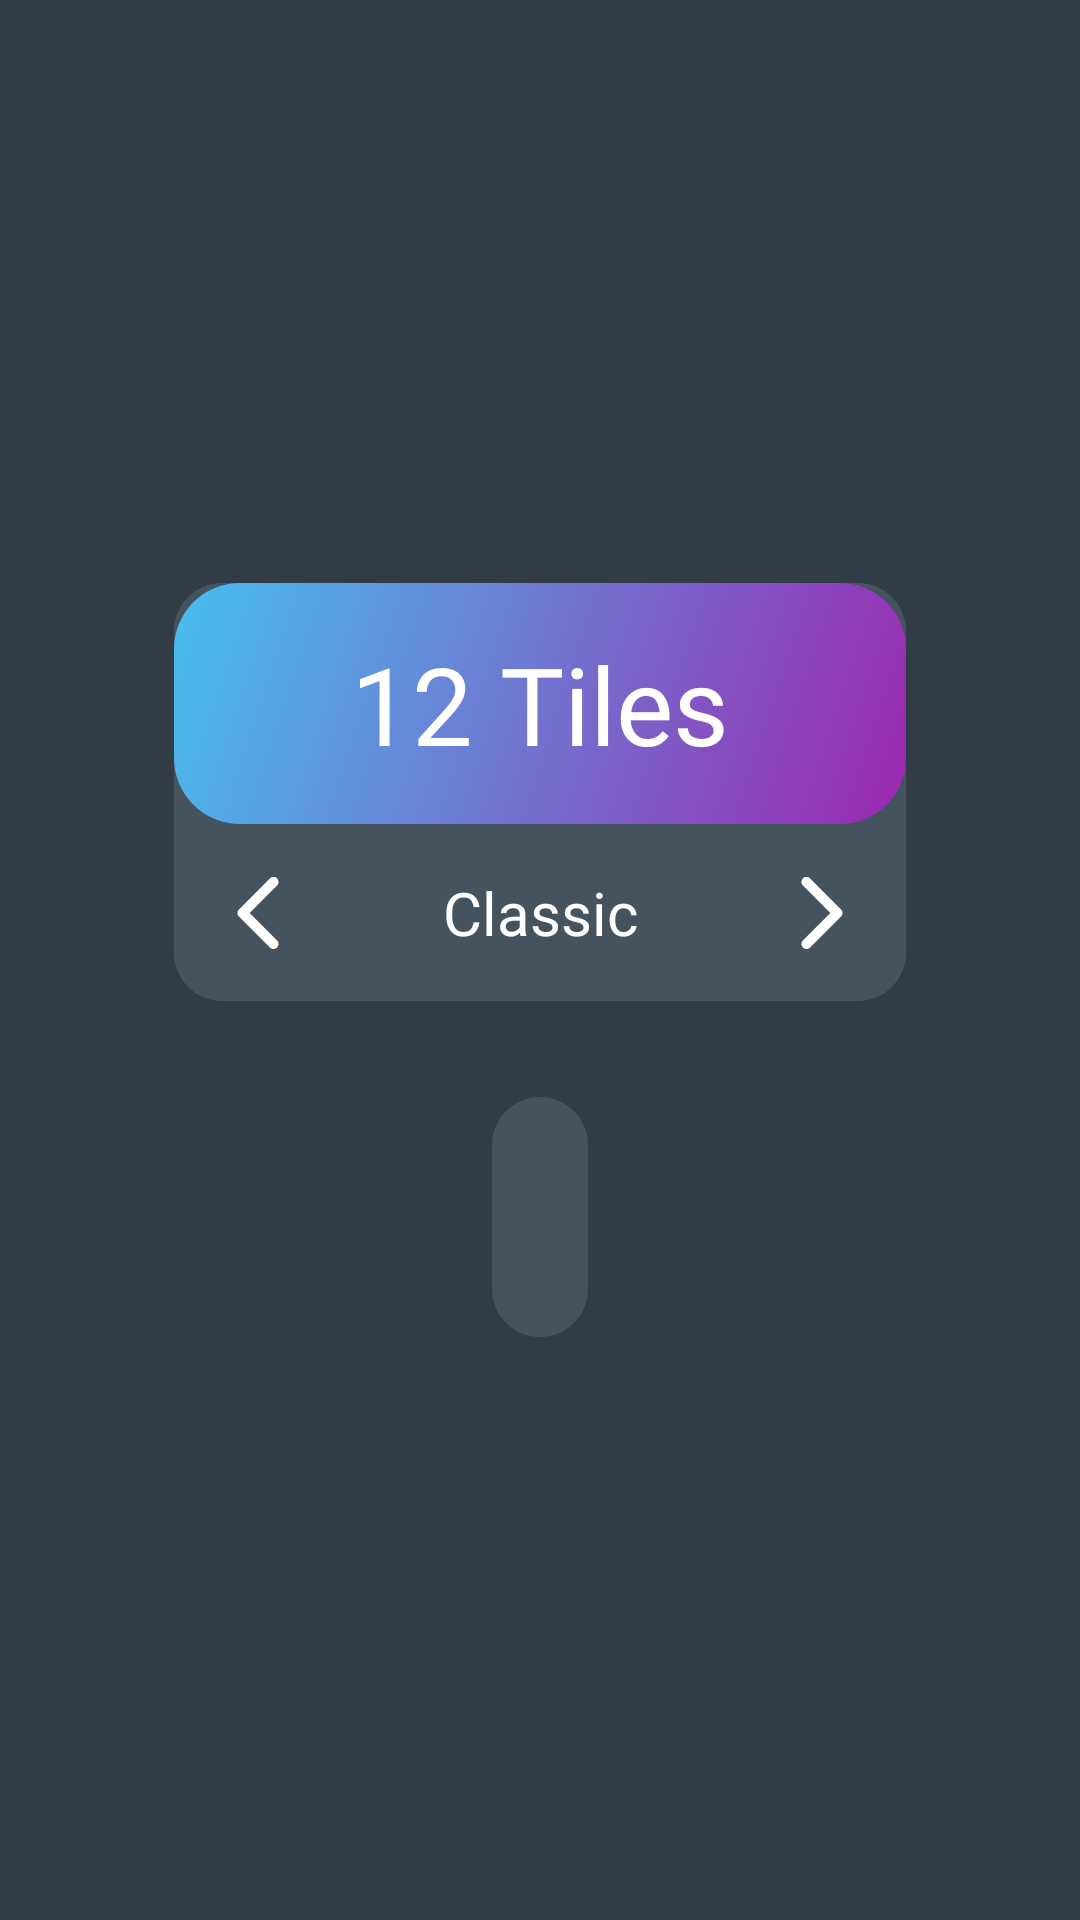

The Android layout XML behind this screen, and the referenced resources:
<!-- AndroidManifest.xml: application theme AppTheme -->
<!-- res/layout/activity_menu.xml -->
<?xml version="1.0" encoding="utf-8"?>
<androidx.constraintlayout.widget.ConstraintLayout xmlns:android="http://schemas.android.com/apk/res/android"
    xmlns:app="http://schemas.android.com/apk/res-auto"
    xmlns:tools="http://schemas.android.com/tools"
    android:layout_width="match_parent"
    android:layout_height="match_parent"
    android:background="@color/dark_primary_color"
    android:orientation="vertical"
    android:paddingStart="16dp"
    android:paddingEnd="16dp"
    tools:context=".ui.MenuActivity">

    <androidx.constraintlayout.widget.ConstraintLayout
        android:id="@+id/title_container"
        android:layout_width="wrap_content"
        android:layout_height="wrap_content"
        android:layout_marginBottom="32dp"
        android:background="@drawable/shape_grid"
        android:backgroundTint="@color/dark_secondary_color"
        app:layout_constraintBottom_toTopOf="@+id/menu_list"
        app:layout_constraintEnd_toEndOf="parent"
        app:layout_constraintStart_toStartOf="parent"
        app:layout_constraintTop_toTopOf="parent"
        app:layout_constraintVertical_chainStyle="packed">

        <ImageView
            android:id="@+id/arrow_left"
            android:layout_width="wrap_content"
            android:layout_height="wrap_content"
            android:layout_marginStart="2dp"
            android:padding="14dp"
            android:src="@drawable/ic_arrow_left"
            app:layout_constraintBottom_toBottomOf="parent"
            app:layout_constraintStart_toStartOf="parent"
            app:layout_constraintTop_toBottomOf="@+id/tile_card">
        </ImageView>

        <ImageView
            android:id="@+id/arrow_right"
            android:layout_width="wrap_content"
            android:layout_height="wrap_content"
            android:layout_marginEnd="2dp"
            android:padding="14dp"
            android:src="@drawable/ic_arrow_right"
            app:layout_constraintBottom_toBottomOf="parent"
            app:layout_constraintEnd_toEndOf="parent"
            app:layout_constraintTop_toBottomOf="@+id/tile_card">
        </ImageView>

        <TextView
            android:id="@+id/difficulty_title"
            android:layout_width="120dp"
            android:layout_height="wrap_content"
            android:layout_marginTop="16dp"
            android:layout_marginBottom="16dp"
            android:fontFamily="@font/raleway_bold"
            android:text="@string/classic"
            android:textAlignment="center"
            android:textColor="@color/white"
            android:textSize="20sp"
            app:layout_constraintBottom_toBottomOf="parent"
            app:layout_constraintEnd_toStartOf="@+id/arrow_right"
            app:layout_constraintStart_toEndOf="@+id/arrow_left"
            app:layout_constraintTop_toBottomOf="@+id/tile_card"
            app:layout_constraintVertical_bias="0.5">
        </TextView>

        <androidx.constraintlayout.widget.ConstraintLayout
            android:id="@+id/tile_card"
            android:layout_width="244dp"
            android:layout_height="wrap_content"
            android:background="@drawable/gradient"
            android:padding="@dimen/default_size"
            app:layout_constraintEnd_toEndOf="parent"
            app:layout_constraintHorizontal_bias="0.0"
            app:layout_constraintStart_toStartOf="parent"
            app:layout_constraintTop_toTopOf="parent">

            <TextView
                android:id="@+id/game_title"
                android:layout_width="wrap_content"
                android:layout_height="wrap_content"
                android:fontFamily="@font/raleway_bold"
                android:text="@string/app_name"
                android:textAlignment="center"
                android:textColor="@color/white"
                android:textSize="36sp"
                app:layout_constraintBottom_toBottomOf="parent"
                app:layout_constraintEnd_toEndOf="parent"
                app:layout_constraintHorizontal_bias="0.5"
                app:layout_constraintStart_toStartOf="parent"
                app:layout_constraintTop_toTopOf="parent">
            </TextView>
        </androidx.constraintlayout.widget.ConstraintLayout>
    </androidx.constraintlayout.widget.ConstraintLayout>


    <androidx.constraintlayout.widget.ConstraintLayout
        android:id="@+id/menu_list"
        android:layout_width="wrap_content"
        android:layout_height="wrap_content"
        android:background="@drawable/shape_grid"
        android:backgroundTint="@color/dark_secondary_color"
        android:padding="@dimen/default_size"
        app:layout_constraintBottom_toBottomOf="parent"
        app:layout_constraintEnd_toEndOf="parent"
        app:layout_constraintHorizontal_bias="0.5"
        app:layout_constraintStart_toStartOf="parent"
        app:layout_constraintTop_toBottomOf="@id/title_container"
        app:layout_constraintVertical_bias="0.65">

        <com.google.android.material.button.MaterialButton
            android:id="@+id/play_button"
            style="@style/menu_button"
            android:text="@string/play"
            android:textColor="@color/white"
            app:backgroundTint="@color/accent_color"
            app:icon="@drawable/ic_play"
            app:iconGravity="start"
            app:layout_constraintEnd_toEndOf="parent"
            app:layout_constraintHorizontal_bias="0.5"
            app:layout_constraintStart_toStartOf="parent"
            app:layout_constraintTop_toTopOf="parent">
        </com.google.android.material.button.MaterialButton>

        <com.google.android.material.button.MaterialButton
            android:id="@+id/rate_button"
            style="@style/menu_button"
            android:layout_marginTop="16dp"
            android:text="@string/rate"
            android:textColor="@color/white"
            app:backgroundTint="@color/accent_color"
            app:icon="@drawable/ic_star"
            app:iconGravity="start"
            app:layout_constraintEnd_toEndOf="parent"
            app:layout_constraintHorizontal_bias="0.5"
            app:layout_constraintStart_toStartOf="parent"
            app:layout_constraintTop_toBottomOf="@+id/play_button">
        </com.google.android.material.button.MaterialButton>

        <com.google.android.material.button.MaterialButton
            android:id="@+id/sound_button_main"
            style="@style/menu_button"
            android:layout_marginTop="16dp"
            android:text="@string/sound_on"
            android:textColor="@color/white"
            app:backgroundTint="@color/accent_color"
            app:icon="@drawable/ic_sound_on"
            app:iconGravity="start"
            app:layout_constraintEnd_toEndOf="parent"
            app:layout_constraintStart_toStartOf="parent"
            app:layout_constraintTop_toBottomOf="@+id/rate_button">
        </com.google.android.material.button.MaterialButton>

        <com.google.android.material.button.MaterialButton
            android:id="@+id/vibration_button_main"
            style="@style/menu_button"
            android:layout_marginTop="16dp"
            android:text="@string/vibration_off"
            android:textColor="@color/white"
            app:backgroundTint="@color/accent_color"
            app:icon="@drawable/ic_vibrate"
            app:iconGravity="start"
            app:layout_constraintEnd_toEndOf="parent"
            app:layout_constraintStart_toStartOf="parent"
            app:layout_constraintTop_toBottomOf="@+id/sound_button_main">
        </com.google.android.material.button.MaterialButton>
    </androidx.constraintlayout.widget.ConstraintLayout>

</androidx.constraintlayout.widget.ConstraintLayout>
<!-- resources referenced by this layout -->
<resources>
  <color name="accent_color">#47BFEF</color>
  <color name="dark_primary_color">#323C46</color>
  <color name="dark_secondary_color">#45535F</color>
  <color name="white">#FFFFFFFF</color>
  <dimen name="default_size">16dp</dimen>
  <!-- drawable gradient (drawable) -->
  <?xml version="1.0" encoding="utf-8"?>
  <shape xmlns:android="http://schemas.android.com/apk/res/android"
      android:shape="rectangle">
  
      <gradient
          android:endColor="@color/accent_color"
          android:startColor="#9C27B0"
          android:angle="135"/>
      <corners android:radius="22dp" />
  
  </shape>
  <!-- drawable ic_arrow_left (drawable) -->
  <vector xmlns:android="http://schemas.android.com/apk/res/android"
      android:width="24dp"
      android:height="24dp"
      android:tint="@color/white"
      android:viewportWidth="451.847"
      android:viewportHeight="451.847">
      <path
          android:fillColor="#FF000000"
          android:pathData="M97.141,225.92c0,-8.095 3.091,-16.192 9.259,-22.366L300.689,9.27c12.359,-12.359 32.397,-12.359 44.751,0c12.354,12.354 12.354,32.388 0,44.748L173.525,225.92l171.903,171.909c12.354,12.354 12.354,32.391 0,44.744c-12.354,12.365 -32.386,12.365 -44.745,0l-194.29,-194.281C100.226,242.115 97.141,234.018 97.141,225.92z" />
  </vector>
  <!-- drawable ic_arrow_right (drawable) -->
  <vector xmlns:android="http://schemas.android.com/apk/res/android"
      android:width="24dp"
      android:height="24dp"
      android:tint="@color/white"
      android:viewportWidth="451.846"
      android:viewportHeight="451.847">
      <path
          android:fillColor="#FF000000"
          android:pathData="M345.441,248.292L151.154,442.573c-12.359,12.365 -32.397,12.365 -44.75,0c-12.354,-12.354 -12.354,-32.391 0,-44.744L278.318,225.92L106.409,54.017c-12.354,-12.359 -12.354,-32.394 0,-44.748c12.354,-12.359 32.391,-12.359 44.75,0l194.287,194.284c6.177,6.18 9.262,14.271 9.262,22.366C354.708,234.018 351.617,242.115 345.441,248.292z" />
  </vector>
  <!-- drawable ic_play (drawable) -->
  <vector xmlns:android="http://schemas.android.com/apk/res/android"
      android:width="28dp"
      android:height="28dp"
      android:viewportWidth="314.41"
      android:viewportHeight="314.41">
    <path
        android:fillColor="#FF000000"
        android:pathData="M288.318,145.307L39.832,1.841c-4.253,-2.454 -9.486,-2.454 -13.74,0c-4.249,2.452 -6.871,6.991 -6.871,11.898v286.93c0,4.908 2.622,9.447 6.871,11.898c2.128,1.229 4.5,1.843 6.87,1.843c2.372,0 4.743,-0.614 6.87,-1.843l248.487,-143.464c4.25,-2.452 6.871,-6.991 6.871,-11.898C295.189,152.297 292.568,147.759 288.318,145.307zM46.702,276.868V37.541l207.265,119.664L46.702,276.868z"/>
  </vector>
  <!-- drawable shape_grid (drawable) -->
  <?xml version="1.0" encoding="utf-8"?>
  <shape xmlns:android="http://schemas.android.com/apk/res/android">
      <corners android:radius="@dimen/default_size" />
      <solid android:color="@color/colorPrimaryDark" />
  </shape>
  <string name="app_name">12 Tiles</string>
  <string name="classic">Classic</string>
  <string name="play">play</string>
  <string name="rate">rate</string>
  <string name="sound_on">sound: on</string>
  <string name="vibration_off">vibration: off</string>
  <style name="AppTheme" parent="Theme.MaterialComponents.Light.DarkActionBar">
          
          <item name="colorPrimary">@color/colorPrimary</item>
          <item name="colorPrimaryDark">@color/colorPrimaryDark</item>
          <item name="colorAccent">@color/colorAccent</item>
      </style>
  <color name="colorPrimaryDark">#00574B</color>
  <color name="colorPrimary">#008577</color>
  <color name="colorAccent">#D81B60</color>
</resources>
